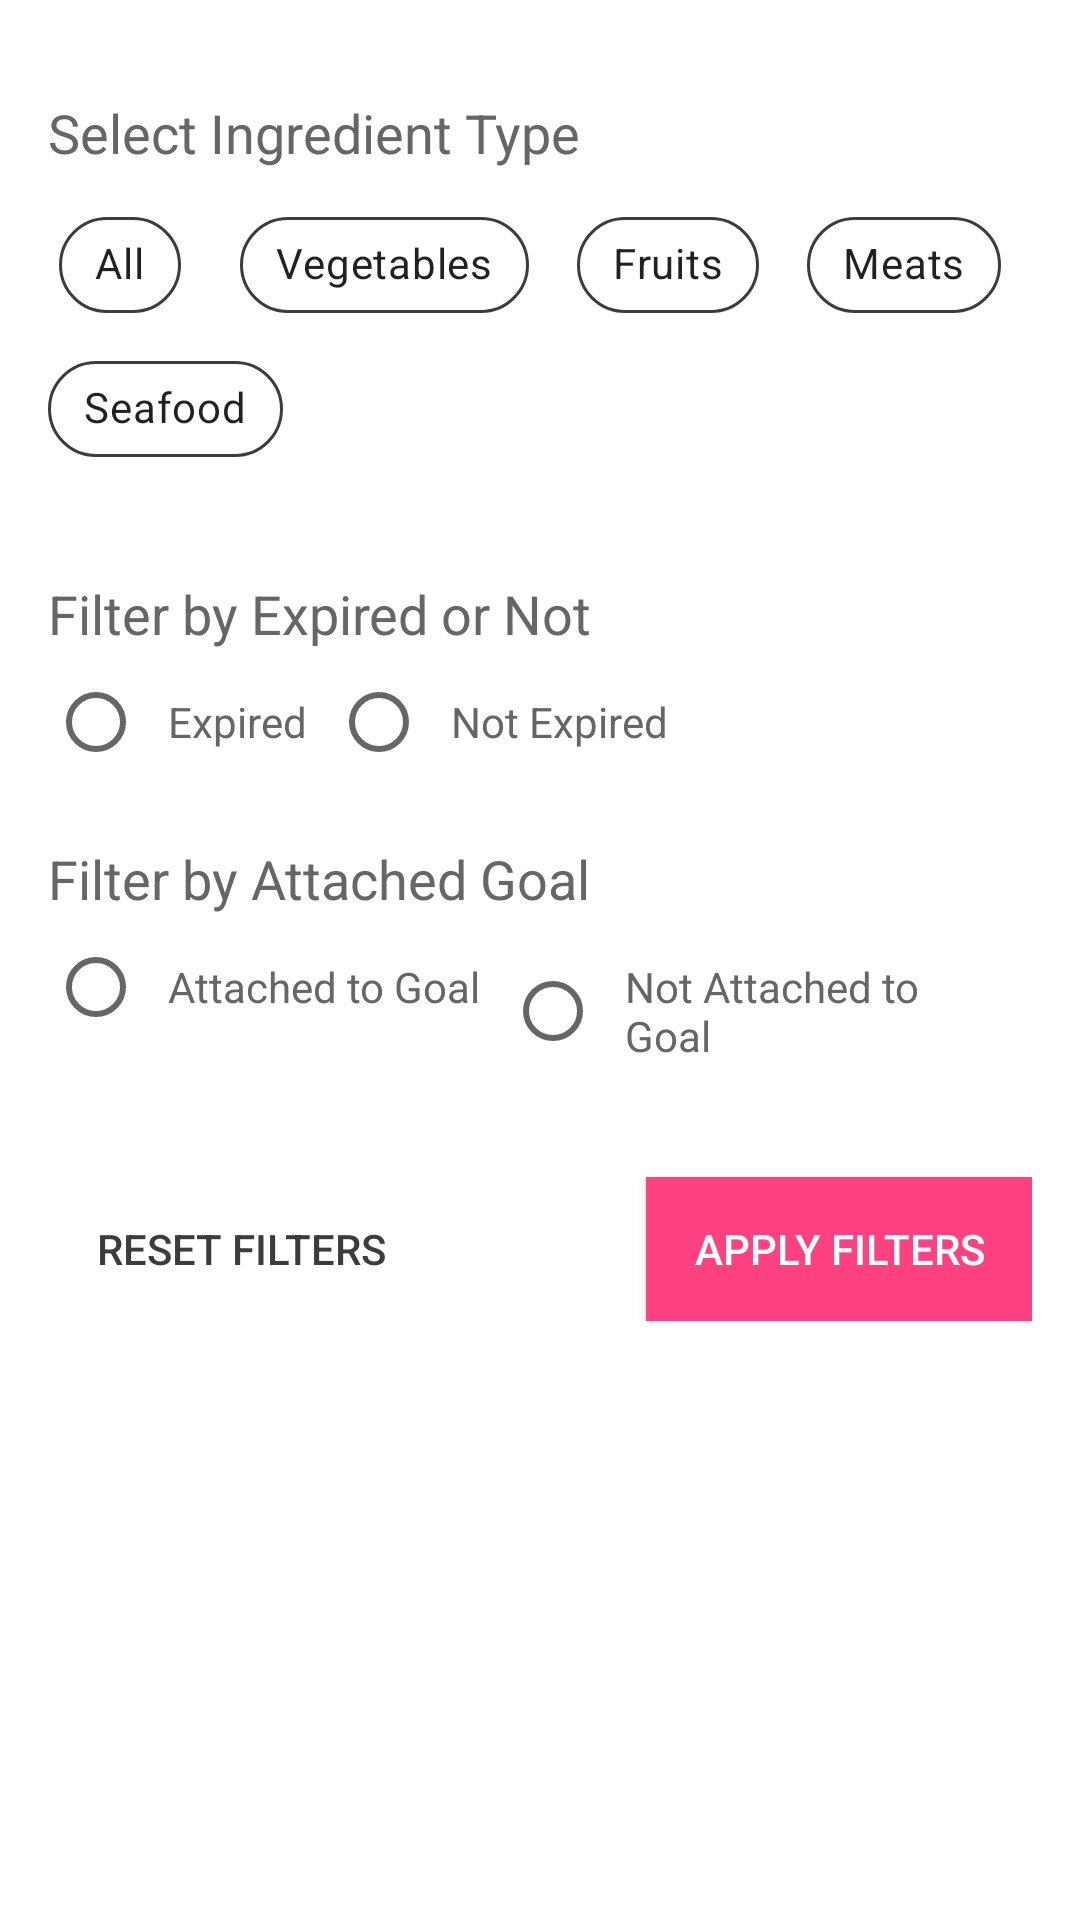

Produce the Android XML layout that renders to this screen, including the resource entries it uses.
<!-- AndroidManifest.xml: application theme Theme.ZeroXpire -->
<!-- res/layout/dialog_filter.xml -->
<LinearLayout xmlns:android="http://schemas.android.com/apk/res/android"
    android:layout_width="match_parent"
    android:layout_height="wrap_content"
    xmlns:app="http://schemas.android.com/apk/res-auto"
    android:orientation="vertical"
    android:padding="16dp">

    <TextView
        android:layout_width="wrap_content"
        android:layout_height="wrap_content"
        android:text="Select Ingredient Type"
        android:textSize="18sp"
        android:textColor="#666666"
        android:layout_marginTop="16dp" />

    <com.google.android.material.chip.ChipGroup
        android:id="@+id/chipGroup"
        android:layout_width="match_parent"
        android:layout_height="wrap_content"
        android:layout_marginTop="8dp"
        android:layout_marginBottom="16dp"
        app:singleSelection="true"
        android:orientation="horizontal">

        <com.google.android.material.chip.Chip
            android:id="@+id/chipAll"
            style="@style/CustomChipStyle"
            android:layout_width="wrap_content"
            android:layout_height="wrap_content"
            app:chipStrokeWidth="1dp"
            app:chipStrokeColor="@color/textColor"
            android:text="All"
            android:layout_marginEnd="8dp" />

        <com.google.android.material.chip.Chip
            app:chipIconEnabled="true"
            android:id="@+id/chipVegetables"
            style="@style/CustomChipStyle"
            android:layout_width="wrap_content"
            android:layout_height="wrap_content"
            app:chipStrokeWidth="1dp"
            app:chipStrokeColor="@color/textColor"
            android:text="Vegetables"
            android:layout_marginEnd="8dp" />

        <com.google.android.material.chip.Chip
            android:id="@+id/chipFruits"
            app:chipIconEnabled="true"
            style="@style/CustomChipStyle"
            android:layout_width="wrap_content"
            android:layout_height="wrap_content"
            app:chipStrokeWidth="1dp"
            app:chipStrokeColor="@color/textColor"
            android:text="Fruits"
            android:layout_marginEnd="8dp" />

        <com.google.android.material.chip.Chip
            android:id="@+id/chipMeats"
            app:chipIconEnabled="true"
            style="@style/CustomChipStyle"
            app:chipStrokeWidth="1dp"
            app:chipStrokeColor="@color/textColor"
            android:layout_width="wrap_content"
            android:layout_height="wrap_content"
            android:text="Meats" />

        <com.google.android.material.chip.Chip
            android:id="@+id/chipSeafood"
            app:chipIconEnabled="true"
            style="@style/CustomChipStyle"
            app:chipStrokeWidth="1dp"
            app:chipStrokeColor="@color/textColor"
            android:layout_width="wrap_content"
            android:layout_height="wrap_content"
            android:text="Seafood" />
    </com.google.android.material.chip.ChipGroup>

    <TextView
        android:id="@+id/expiryTextView"
        android:layout_width="wrap_content"
        android:layout_height="wrap_content"
        android:text="Filter by Expiry Date"
        android:textSize="18sp"
        android:textColor="#666666"
        android:layout_marginTop="16dp"
        android:visibility="gone" />

    <LinearLayout
        android:id="@+id/filterByDate"
        android:layout_width="match_parent"
        android:layout_height="wrap_content"
        android:orientation="horizontal"
        android:layout_marginTop="8dp"
        android:visibility="gone">

        <TextView
            android:id="@+id/dateRangeLabel"
            android:layout_width="wrap_content"
            android:layout_height="wrap_content"
            android:text="From:"
            android:textColor="#333333"
            android:layout_gravity="center_vertical" />

        <DatePicker
            android:id="@+id/startDatePicker"
            android:layout_width="0dp"
            android:layout_height="wrap_content"
            android:layout_weight="1"
            android:calendarViewShown="false"
            android:datePickerMode="spinner"
            android:layout_gravity="center_vertical" />

        <TextView
            android:layout_width="wrap_content"
            android:layout_height="wrap_content"
            android:text="To:"
            android:textColor="#333333"
            android:layout_gravity="center_vertical"
            android:paddingStart="16dp"
            android:paddingEnd="16dp" />

        <DatePicker
            android:id="@+id/endDatePicker"
            android:layout_width="0dp"
            android:layout_height="wrap_content"
            android:layout_weight="1"
            android:calendarViewShown="false"
            android:datePickerMode="spinner"
            android:layout_gravity="center_vertical" />
    </LinearLayout>

    <TextView
        android:id="@+id/expiredTextView"
        android:layout_width="wrap_content"
        android:layout_height="wrap_content"
        android:text="Filter by Expired or Not"
        android:textSize="18sp"
        android:textColor="#666666"
        android:layout_marginTop="16dp" />

    <RadioGroup
        android:id="@+id/filterRadioGroup"
        android:layout_width="match_parent"
        android:layout_height="wrap_content"
        android:orientation="horizontal">

        <RadioButton
            android:id="@+id/radioExpired"
            android:layout_width="wrap_content"
            android:layout_height="wrap_content"
            android:text="Expired"
            android:textColor="#666666"
            android:padding="8dp" />

        <RadioButton
            android:id="@+id/radioNotExpired"
            android:layout_width="wrap_content"
            android:layout_height="wrap_content"
            android:text="Not Expired"
            android:textColor="#666666"
            android:padding="8dp" />
    </RadioGroup>

    <TextView
        android:id="@+id/goalTextView"
        android:layout_width="wrap_content"
        android:layout_height="wrap_content"
        android:text="Filter by Attached Goal"
        android:textSize="18sp"
        android:textColor="#666666"
        android:layout_marginTop="16dp" />

    <RadioGroup
        android:id="@+id/filterGoalRadioGroup"
        android:layout_width="match_parent"
        android:layout_height="wrap_content"
        android:orientation="horizontal">

        <RadioButton
            android:id="@+id/radioIsGoal"
            android:layout_width="wrap_content"
            android:layout_height="wrap_content"
            android:text="Attached to Goal"
            android:textColor="#666666"
            android:padding="8dp" />

        <RadioButton
            android:id="@+id/radioIsNotGoal"
            android:layout_width="wrap_content"
            android:layout_height="wrap_content"
            android:text="Not Attached to Goal"
            android:textColor="#666666"
            android:padding="8dp" />
    </RadioGroup>

    <LinearLayout
        android:layout_width="match_parent"
        android:layout_height="wrap_content"
        android:orientation="horizontal"
        android:layout_marginTop="20dp"
        android:gravity="end">

        <Button
            android:id="@+id/resetButton"
            android:layout_width="wrap_content"
            android:layout_height="wrap_content"
            android:text="Reset Filters"
            android:layout_marginTop="16dp"
            android:textColor="@color/textColor"
            android:background="@drawable/clear_btn"
            android:elevation="2dp"
            android:stateListAnimator="@null"
            android:paddingStart="16dp"
            android:paddingEnd="16dp" />

        <Space
            android:layout_width="0dp"
            android:layout_height="wrap_content"
            android:layout_weight="1" />

        <Button
            android:id="@+id/applyButton"
            android:layout_width="wrap_content"
            android:layout_height="wrap_content"
            android:text="Apply Filters"
            android:layout_marginTop="16dp"
            android:textColor="#FFFFFF"
            android:background="#FF4081"
            android:elevation="2dp"
            android:stateListAnimator="@null"
            android:paddingStart="16dp"
            android:paddingEnd="16dp" />

    </LinearLayout>




</LinearLayout>
<!-- resources referenced by this layout -->
<resources>
  <color name="textColor">#3C3C3C</color>
  <style name="CustomChipStyle" parent="Widget.MaterialComponents.Chip.Filter">
          <item name="chipBackgroundColor">@drawable/chip_bg_color</item>
      </style>
  <style name="Theme.ZeroXpire" parent="Theme.MaterialComponents.Light.NoActionBar">
          
          <item name="colorPrimary">"#73665c"</item>
          <item name="colorPrimaryVariant">@color/purple_700</item>
          <item name="colorOnPrimary">@color/white</item>
          
          <item name="colorSecondary">@color/teal_200</item>
          <item name="colorSecondaryVariant">@color/teal_700</item>
          <item name="colorOnSecondary">@color/black</item>
          
          <item name="android:statusBarColor">@color/textColor</item>
          
          <item name="android:textColor">@color/textColor</item>
      </style>
  <color name="purple_700">#FF3700B3</color>
  <color name="white">#FFFFFFFF</color>
  <color name="teal_200">#FF03DAC5</color>
  <color name="teal_700">#FF018786</color>
  <color name="black">#FF000000</color>
</resources>
